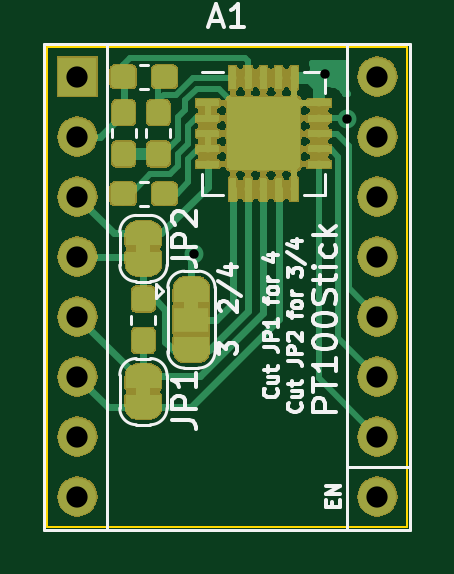
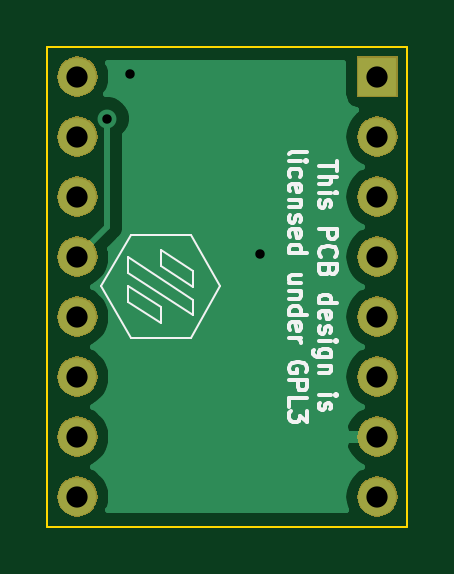
Circuit board: 11 layer files. Board 15.2 x 20.3 mm.
- bottom_copper: pt100stick-B_Cu.gbr (10649 bytes)
- bottom_mask: pt100stick-B_Mask.gbr (17411 bytes)
- paste: pt100stick-B_Paste.gbr (492 bytes)
- bottom_silk: pt100stick-B_SilkS.gbr (10941 bytes)
- outline: pt100stick-Edge_Cuts.gbr (683 bytes)
- top_copper: pt100stick-F_Cu.gbr (73021 bytes)
- top_mask: pt100stick-F_Mask.gbr (80921 bytes)
- paste: pt100stick-F_Paste.gbr (61768 bytes)
- top_silk: pt100stick-F_SilkS.gbr (14091 bytes)
- drill: pt100stick-NPTH.drl (272 bytes)
- drill: pt100stick-PTH.drl (495 bytes)

=== bottom_copper: pt100stick-B_Cu.gbr (10649 bytes, source omitted) ===
=== bottom_mask: pt100stick-B_Mask.gbr (17411 bytes, source omitted) ===
=== paste: pt100stick-B_Paste.gbr ===
G04 #@! TF.GenerationSoftware,KiCad,Pcbnew,(5.1.4)-1*
G04 #@! TF.CreationDate,2020-09-13T14:55:08-05:00*
G04 #@! TF.ProjectId,pt100stick,70743130-3073-4746-9963-6b2e6b696361,rev?*
G04 #@! TF.SameCoordinates,Original*
G04 #@! TF.FileFunction,Paste,Bot*
G04 #@! TF.FilePolarity,Positive*
%FSLAX46Y46*%
G04 Gerber Fmt 4.6, Leading zero omitted, Abs format (unit mm)*
G04 Created by KiCad (PCBNEW (5.1.4)-1) date 2020-09-13 14:55:08*
%MOMM*%
%LPD*%
G04 APERTURE LIST*
G04 APERTURE END LIST*
M02*

=== bottom_silk: pt100stick-B_SilkS.gbr (10941 bytes, source omitted) ===
=== outline: pt100stick-Edge_Cuts.gbr ===
G04 #@! TF.GenerationSoftware,KiCad,Pcbnew,(5.1.4)-1*
G04 #@! TF.CreationDate,2020-09-13T14:55:08-05:00*
G04 #@! TF.ProjectId,pt100stick,70743130-3073-4746-9963-6b2e6b696361,rev?*
G04 #@! TF.SameCoordinates,Original*
G04 #@! TF.FileFunction,Profile,NP*
%FSLAX46Y46*%
G04 Gerber Fmt 4.6, Leading zero omitted, Abs format (unit mm)*
G04 Created by KiCad (PCBNEW (5.1.4)-1) date 2020-09-13 14:55:08*
%MOMM*%
%LPD*%
G04 APERTURE LIST*
%ADD10C,0.100000*%
G04 APERTURE END LIST*
D10*
X156210000Y-69850000D02*
X156210000Y-90170000D01*
X140970000Y-69850000D02*
X156210000Y-69850000D01*
X140970000Y-90170000D02*
X140970000Y-69850000D01*
X156210000Y-90170000D02*
X140970000Y-90170000D01*
M02*

=== top_copper: pt100stick-F_Cu.gbr (73021 bytes, source omitted) ===
=== top_mask: pt100stick-F_Mask.gbr (80921 bytes, source omitted) ===
=== paste: pt100stick-F_Paste.gbr (61768 bytes, source omitted) ===
=== top_silk: pt100stick-F_SilkS.gbr (14091 bytes, source omitted) ===
=== drill: pt100stick-NPTH.drl ===
M48
; DRILL file {KiCad (5.1.4)-1} date 9/13/2020 2:55:11 PM
; FORMAT={-:-/ absolute / inch / decimal}
; #@! TF.CreationDate,2020-09-13T14:55:11-05:00
; #@! TF.GenerationSoftware,Kicad,Pcbnew,(5.1.4)-1
; #@! TF.FileFunction,NonPlated,1,2,NPTH
FMAT,2
INCH
%
G90
G05
T0
M30

=== drill: pt100stick-PTH.drl ===
M48
; DRILL file {KiCad (5.1.4)-1} date 9/13/2020 2:55:11 PM
; FORMAT={-:-/ absolute / inch / decimal}
; #@! TF.CreationDate,2020-09-13T14:55:11-05:00
; #@! TF.GenerationSoftware,Kicad,Pcbnew,(5.1.4)-1
; #@! TF.FileFunction,Plated,1,2,PTH
FMAT,2
INCH
T1C0.0157
T2C0.0354
%
G90
G05
T1
X5.795Y-3.095
X6.0125Y-2.795
X6.05Y-2.87
T2
X5.6Y-2.8
X5.6Y-2.9
X5.6Y-3.0
X5.6Y-3.1
X5.6Y-3.2
X5.6Y-3.3
X5.6Y-3.4
X5.6Y-3.5
X6.1Y-2.8
X6.1Y-2.9
X6.1Y-3.0
X6.1Y-3.1
X6.1Y-3.2
X6.1Y-3.3
X6.1Y-3.4
X6.1Y-3.5
T0
M30

